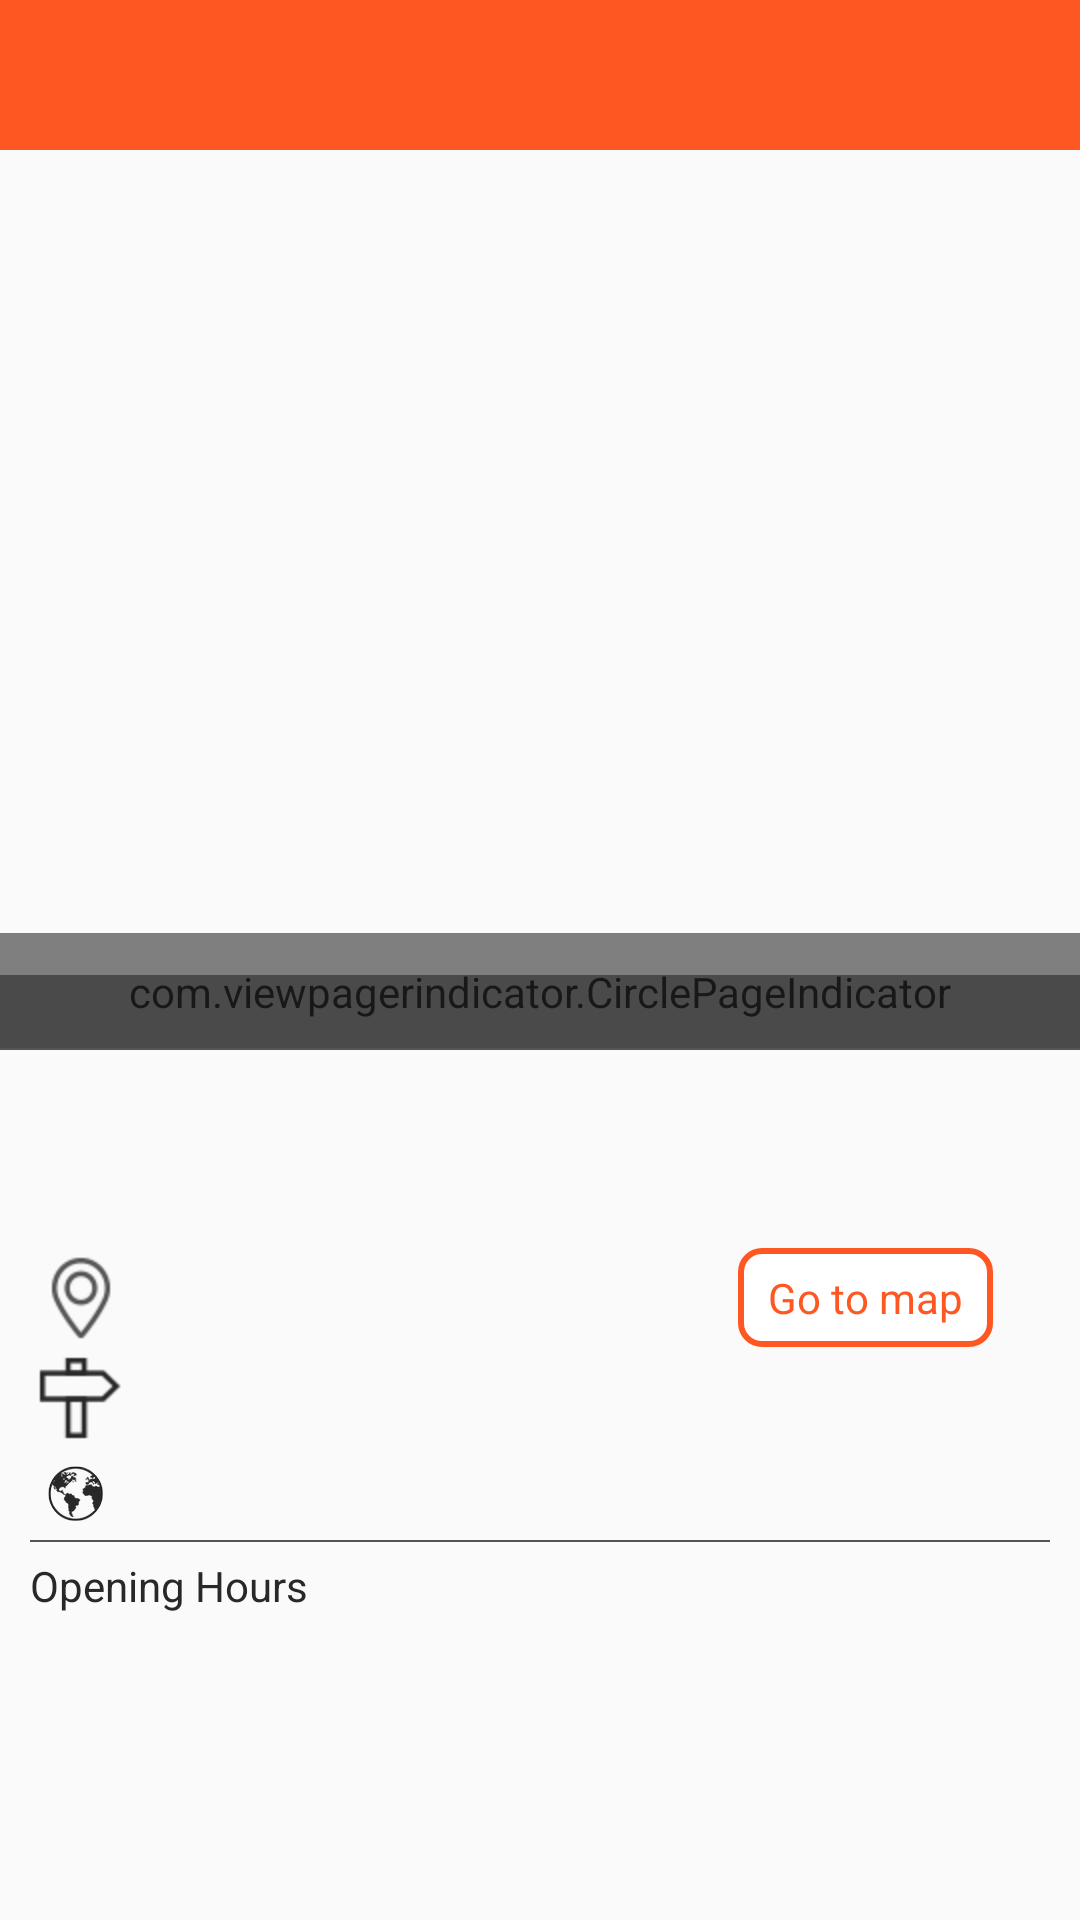

The Android layout XML behind this screen, and the referenced resources:
<!-- AndroidManifest.xml: application theme AppTheme -->
<!-- res/layout/description.xml -->
<?xml version="1.0" encoding="utf-8"?>
<LinearLayout
	xmlns:android="http://schemas.android.com/apk/res/android"
	xmlns:app="http://schemas.android.com/apk/res-auto"
	android:layout_width="match_parent"
	android:layout_height="match_parent"
	android:orientation="vertical">

	<LinearLayout
		android:layout_width="match_parent"
		android:layout_height="@dimen/margin_50"
		android:background="@color/colorPrimary"
		android:gravity="center"
		android:orientation="horizontal">

		<ImageView
			android:id="@+id/backimage"
			android:layout_width="wrap_content"
			android:layout_height="wrap_content"
			android:layout_margin="@dimen/margin_10"
			android:background="@mipmap/back"/>

		<TextView
			android:id="@+id/toolbartext"
			android:layout_width="match_parent"
			android:layout_height="match_parent"
			android:gravity="center_vertical"
			android:text=""
			android:textColor="@color/white"
			android:textSize="@dimen/text_15"
			android:textStyle="normal"/>
	</LinearLayout>

	<android.support.v4.widget.NestedScrollView
		android:layout_width="match_parent"
		android:layout_height="wrap_content">

		<LinearLayout
			android:layout_width="match_parent"
			android:layout_height="wrap_content"
			android:orientation="vertical">

			<RelativeLayout
				android:id="@+id/toprel"
				android:layout_width="match_parent"
				android:layout_height="300dp">

				<android.support.v4.view.ViewPager
					android:id="@+id/pager"
					android:layout_width="fill_parent"
					android:layout_height="fill_parent"
					android:layout_alignParentTop="true"/>

				<com.viewpagerindicator.CirclePageIndicator
					android:id="@+id/indicator"
					android:layout_width="fill_parent"
					android:layout_height="wrap_content"
					android:layout_alignParentBottom="true"
					android:layout_centerHorizontal="true"
					android:gravity="bottom"
					android:padding="10dp"
					app:centered="true"
					app:fillColor="@color/colorPrimary"/>

				<LinearLayout
					android:id="@+id/transbar"
					android:layout_width="match_parent"
					android:layout_height="@dimen/margin_25"
					android:layout_alignParentBottom="true"
					android:layout_centerHorizontal="true"
					android:alpha=".6"
					android:background="@color/text_black"
					android:gravity="center"
					android:orientation="horizontal"
					android:paddingLeft="@dimen/margin_10"
					android:paddingRight="@dimen/margin_10">

					<TextView
						android:id="@+id/photocount"
						android:layout_width="match_parent"
						android:layout_height="wrap_content"
						android:layout_weight=".5"
						android:text=""
						android:maxLines="1"
						android:textColor="@color/white"
						android:textSize="@dimen/text_14"
						android:textStyle="normal"/>


					<TextView
						android:id="@+id/validitytext"
						android:layout_width="match_parent"
						android:layout_height="wrap_content"
						android:layout_weight=".5"
						android:gravity="right"
						android:text="  "
						android:maxLines="1"
						android:textColor="@color/white"
						android:textSize="@dimen/text_14"
						android:textStyle="normal"
						android:visibility="visible"/>
				</LinearLayout>
				<LinearLayout
					android:id="@+id/nofferlayout"
					android:layout_width="match_parent"
					android:layout_height="match_parent"
					android:gravity="center"
					android:layout_alignParentTop="true">
				<ImageView
					android:id="@+id/noofferimage"
					android:layout_width="150dp"
					android:layout_height="120dp"/>
				</LinearLayout>
				<View
					android:layout_width="match_parent"
					android:layout_height="0.5dp"
					android:layout_alignParentBottom="true"
					android:layout_centerHorizontal="true"
					android:background="@color/text_black_light"/>
			</RelativeLayout>

			<LinearLayout
				android:layout_width="match_parent"
				android:layout_height="wrap_content"
				android:layout_marginBottom="@dimen/margin_15"
				android:layout_marginLeft="@dimen/margin_10"
				android:layout_marginRight="@dimen/margin_10"
				android:layout_marginTop="@dimen/margin_15"
				android:gravity="center_vertical"
				android:orientation="vertical">

				<LinearLayout
					android:layout_width="match_parent"
					android:layout_height="wrap_content"
					android:gravity="center"
					android:orientation="horizontal">

					<TextView
						android:id="@+id/shopname"
						android:layout_width="match_parent"
						android:layout_height="wrap_content"
						android:layout_weight=".3"
						android:ellipsize="end"
						android:maxLines="1"
						android:text=" "
						android:textColor="@color/text_black"
						android:textSize="@dimen/text_17"
						android:textStyle="normal"/>

					<TextView
						android:id="@+id/uploadedtime"
						android:layout_width="match_parent"
						android:layout_height="wrap_content"
						android:layout_weight=".7"
						android:ellipsize="end"
						android:gravity="right|center"
						android:maxLines="1"
						android:text="  "
						android:textColor="@color/text_black"
						android:textSize="@dimen/text_13"
						android:textStyle="normal"/>
				</LinearLayout>

				<TextView
					android:id="@+id/validontext"
					android:layout_width="match_parent"
					android:layout_height="wrap_content"
					android:layout_marginTop="@dimen/margin_8"
					android:ellipsize="end"
					android:text="  "
					android:textColor="@color/text_black"
					android:textSize="@dimen/text_15"
					android:textStyle="normal"
					android:visibility="visible"/>

				<LinearLayout
					android:layout_width="match_parent"
					android:layout_height="wrap_content"
					android:orientation="horizontal">

					<TextView
						android:id="@+id/location"
						android:layout_width="match_parent"
						android:layout_height="wrap_content"
						android:layout_weight=".4"
						android:drawableLeft="@mipmap/location"
						android:ellipsize="end"
						android:gravity="center_vertical"
						android:text="  "
						android:textColor="@color/text_black_light"
						android:textSize="@dimen/text_14"
						android:textStyle="normal"/>

					<LinearLayout
						android:layout_width="match_parent"
						android:layout_height="wrap_content"
						android:layout_weight=".7"
						android:gravity="center">

						<TextView
							android:id="@+id/gotomap"
							android:layout_width="wrap_content"
							android:layout_height="wrap_content"
							android:background="@drawable/rectanglebutton"
							android:paddingBottom="@dimen/margin_7"
							android:paddingLeft="@dimen/margin_10"
							android:paddingRight="@dimen/margin_10"
							android:paddingTop="@dimen/margin_7"
							android:text="@string/gotomap"
							android:textColor="@color/colorPrimary"/>
					</LinearLayout>
				</LinearLayout>

				<TextView
					android:id="@+id/distanceinkm"
					android:layout_width="match_parent"
					android:layout_height="wrap_content"
					android:drawableLeft="@mipmap/km"
					android:ellipsize="end"
					android:gravity="center_vertical"
					android:text="  "
					android:textColor="@color/text_black_light"
					android:textSize="@dimen/text_14"
					android:textStyle="normal"/>

				<TextView
					android:id="@+id/websitelink"
					android:layout_width="match_parent"
					android:layout_height="wrap_content"
					android:drawableLeft="@mipmap/globe"
					android:ellipsize="end"
					android:layout_marginLeft="@dimen/margin_5"
					android:layout_marginTop="@dimen/margin_5"
					android:gravity="center_vertical"
					android:text="  "
					android:drawablePadding="@dimen/margin_5"
					android:textColor="@color/text_black_light"
					android:textSize="@dimen/text_14"
					android:textStyle="normal"/>
				<View
					android:layout_width="match_parent"
					android:layout_height="0.5dp"
					android:layout_marginTop="@dimen/margin_5"
					android:layout_marginBottom="@dimen/margin_5"
					android:background="@color/text_black_light"/>
				<LinearLayout
					android:id="@+id/timinlayout"
					android:layout_width="match_parent"
					android:layout_height="wrap_content"
					android:orientation="horizontal">
					<TextView
						android:id="@+id/daytext"
						android:layout_width="match_parent"
						android:layout_height="wrap_content"
						android:text="Opening Hours"
						android:textSize="@dimen/text_14"
						android:textColor="@color/text_black"
						android:gravity="center_vertical"
						android:layout_weight=".4"/>

				</LinearLayout>

				<android.support.v7.widget.CardView
					android:layout_width="match_parent"
					android:layout_height="wrap_content"
					android:layout_marginTop="@dimen/margin_10">

					<LinearLayout
						android:layout_width="match_parent"
						android:layout_height="wrap_content">

						<android.support.v7.widget.RecyclerView
							android:id="@+id/openclose_rec"
							android:layout_width="match_parent"
							android:layout_height="wrap_content"></android.support.v7.widget.RecyclerView>
					</LinearLayout>
				</android.support.v7.widget.CardView>
			</LinearLayout>
		</LinearLayout>
	</android.support.v4.widget.NestedScrollView>
	<LinearLayout
		android:id="@+id/noofferlayout"
		android:layout_width="match_parent"
		android:layout_height="match_parent"
		android:orientation="vertical"
		android:visibility="gone"
		android:gravity="center">
		<ImageView
			android:layout_width="wrap_content"
			android:layout_height="wrap_content"
			android:background="@mipmap/images"/>
		<TextView
			android:id="@+id/nooffers"
			android:visibility="visible"
			android:layout_width="match_parent"
			android:layout_height="wrap_content"
			android:gravity="center"
			android:textColor="@color/colorPrimary"
			android:textStyle="normal"
			android:textSize="@dimen/text_16"
			android:layout_marginTop="@dimen/margin_10"
			android:text="@string/nooffersfound"/>
	</LinearLayout>
</LinearLayout>
<!-- resources referenced by this layout -->
<resources>
  <color name="colorPrimary">#ff5722</color>
  <color name="text_black">#282828</color>
  <color name="text_black_light">#545454</color>
  <color name="white">#ffffff</color>
  <dimen name="margin_10">10dp</dimen>
  <dimen name="margin_15">15dp</dimen>
  <dimen name="margin_25">25dp</dimen>
  <dimen name="margin_5">5dp</dimen>
  <dimen name="margin_50">50dp</dimen>
  <dimen name="margin_7">7dp</dimen>
  <dimen name="margin_8">8dp</dimen>
  <dimen name="text_13">13dp</dimen>
  <dimen name="text_14">14dp</dimen>
  <dimen name="text_15">15dp</dimen>
  <dimen name="text_16">16dp</dimen>
  <dimen name="text_17">17dp</dimen>
  <!-- drawable rectanglebutton (drawable) -->
  <?xml version="1.0" encoding="utf-8"?>
  <shape xmlns:android="http://schemas.android.com/apk/res/android" >
  	<stroke android:width="2dp"
  		android:color="@color/colorPrimary"/>
  	<gradient
  		android:angle="225"
  		android:startColor="#ffffff"
  		android:endColor="#ffffff"/>
  	<corners
  		android:bottomLeftRadius="7dp"
  		android:bottomRightRadius="7dp"
  		android:topLeftRadius="7dp"
  		android:topRightRadius="7dp" />
  </shape>
  <!-- mipmap globe: png bitmap (mipmap-hdpi, 1695 bytes) -->
  <!-- mipmap images: png bitmap (mipmap-hdpi, 1069 bytes) -->
  <!-- mipmap km: png bitmap (mipmap-hdpi, 1447 bytes) -->
  <!-- mipmap location: png bitmap (mipmap-hdpi, 2191 bytes) -->
  <string name="gotomap">Go to map</string>
  <string name="nooffersfound">No offers found near you\nPlease choose after few days</string>
  <style name="AppTheme" parent="Theme.AppCompat.Light.DarkActionBar">
  		
  		<item name="colorPrimary">@color/colorPrimary</item>
  		<item name="colorPrimaryDark">@color/colorPrimaryDark</item>
  		<item name="colorAccent">@color/colorAccent</item>
  	</style>
  <color name="colorPrimaryDark">#cc461b</color>
  <color name="colorAccent">#cc461b</color>
</resources>
